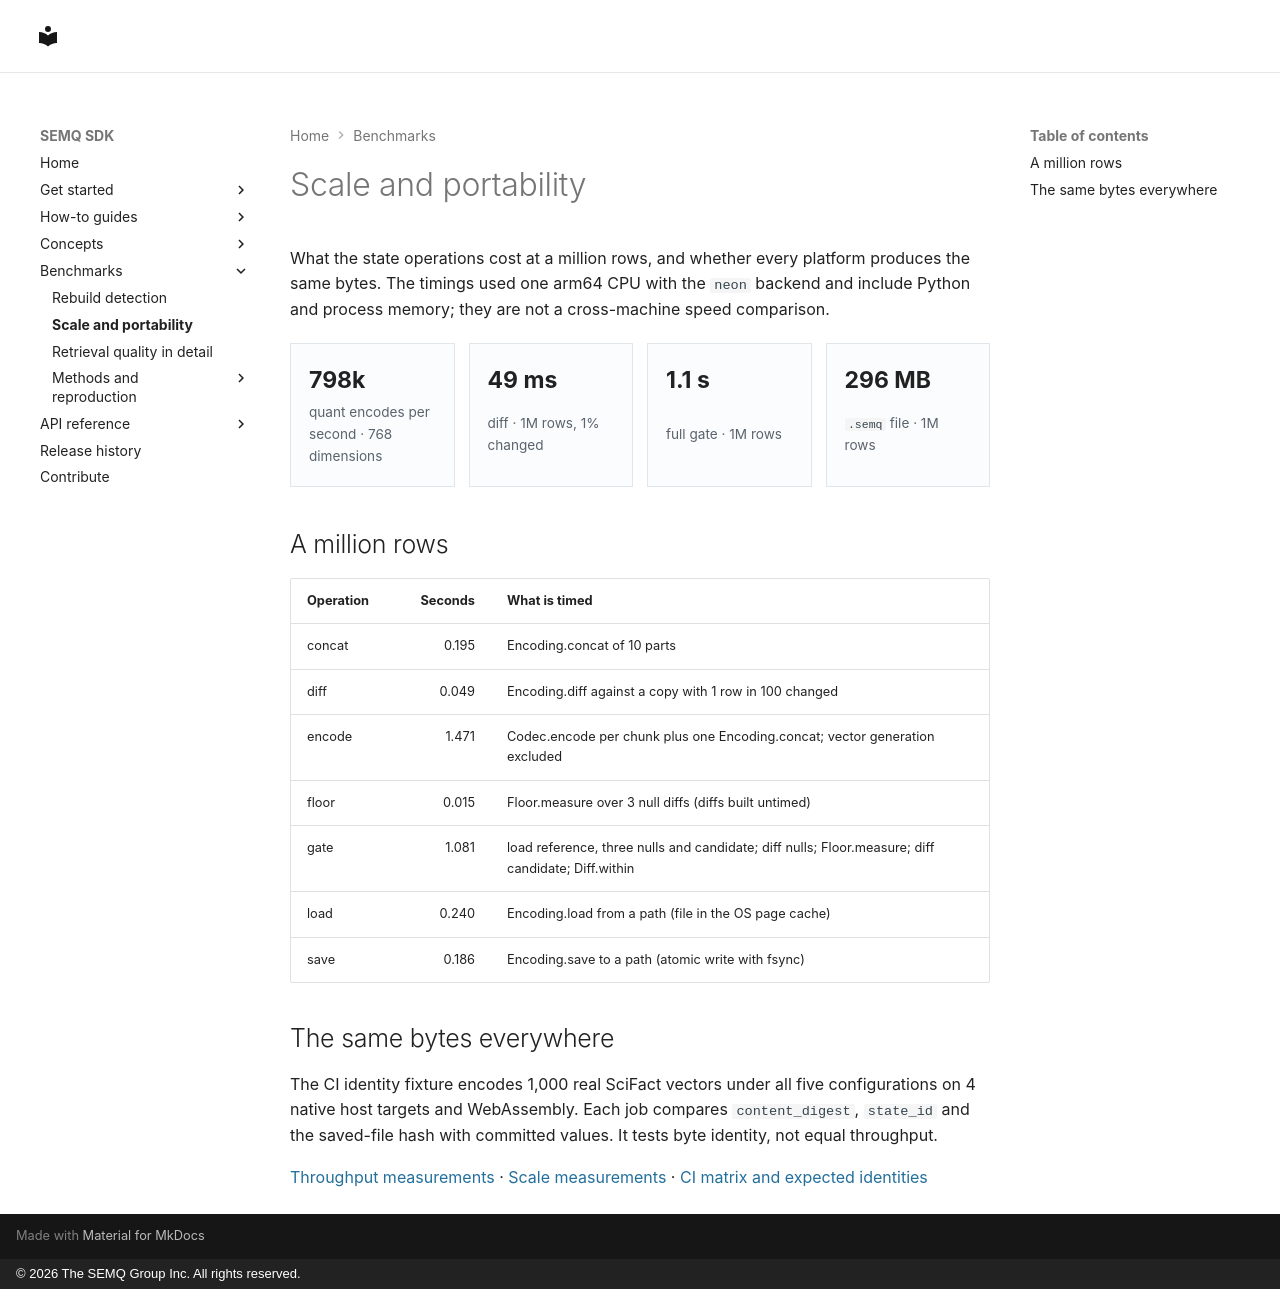

repository: The-SEMQ-Group/semq · page: benchmarks/scale/index.html · generator: mkdocs · copyright: © 2026 The SEMQ Group Inc. All rights reserved.

---
title: Scale and portability
---

# Scale and portability

What the state operations cost at a million rows, and whether every platform produces the same bytes. The timings used one arm64 CPU with the `neon` backend and include Python and process memory; they are not a cross-machine speed comparison.

<div class="semq-evidence-stats">
<div><strong>798k</strong><span>quant encodes per second · 768 dimensions</span></div>
<div><strong>49 ms</strong><span>diff · 1M rows, 1% changed</span></div>
<div><strong>1.1 s</strong><span>full gate · 1M rows</span></div>
<div><strong>296 MB</strong><span><code>.semq</code> file · 1M rows</span></div>
</div>

## A million rows

| Operation | Seconds | What is timed |
| --- | ---: | --- |
| concat | 0.195 | Encoding.concat of 10 parts |
| diff | 0.049 | Encoding.diff against a copy with 1 row in 100 changed |
| encode | 1.471 | Codec.encode per chunk plus one Encoding.concat; vector generation excluded |
| floor | 0.015 | Floor.measure over 3 null diffs (diffs built untimed) |
| gate | 1.081 | load reference, three nulls and candidate; diff nulls; Floor.measure; diff candidate; Diff.within |
| load | 0.240 | Encoding.load from a path (file in the OS page cache) |
| save | 0.186 | Encoding.save to a path (atomic write with fsync) |

## The same bytes everywhere

The CI identity fixture encodes 1,000 real SciFact vectors under all five configurations on 4 native host targets and WebAssembly. Each job compares `content_digest`, `state_id` and the saved-file hash with committed values. It tests byte identity, not equal throughput.

[Throughput measurements](../assets/benchmarks/summary/speed.json) · [Scale measurements](../assets/benchmarks/summary/scale.json) · [CI matrix and expected identities](../assets/benchmarks/summary/reproducibility.json)
